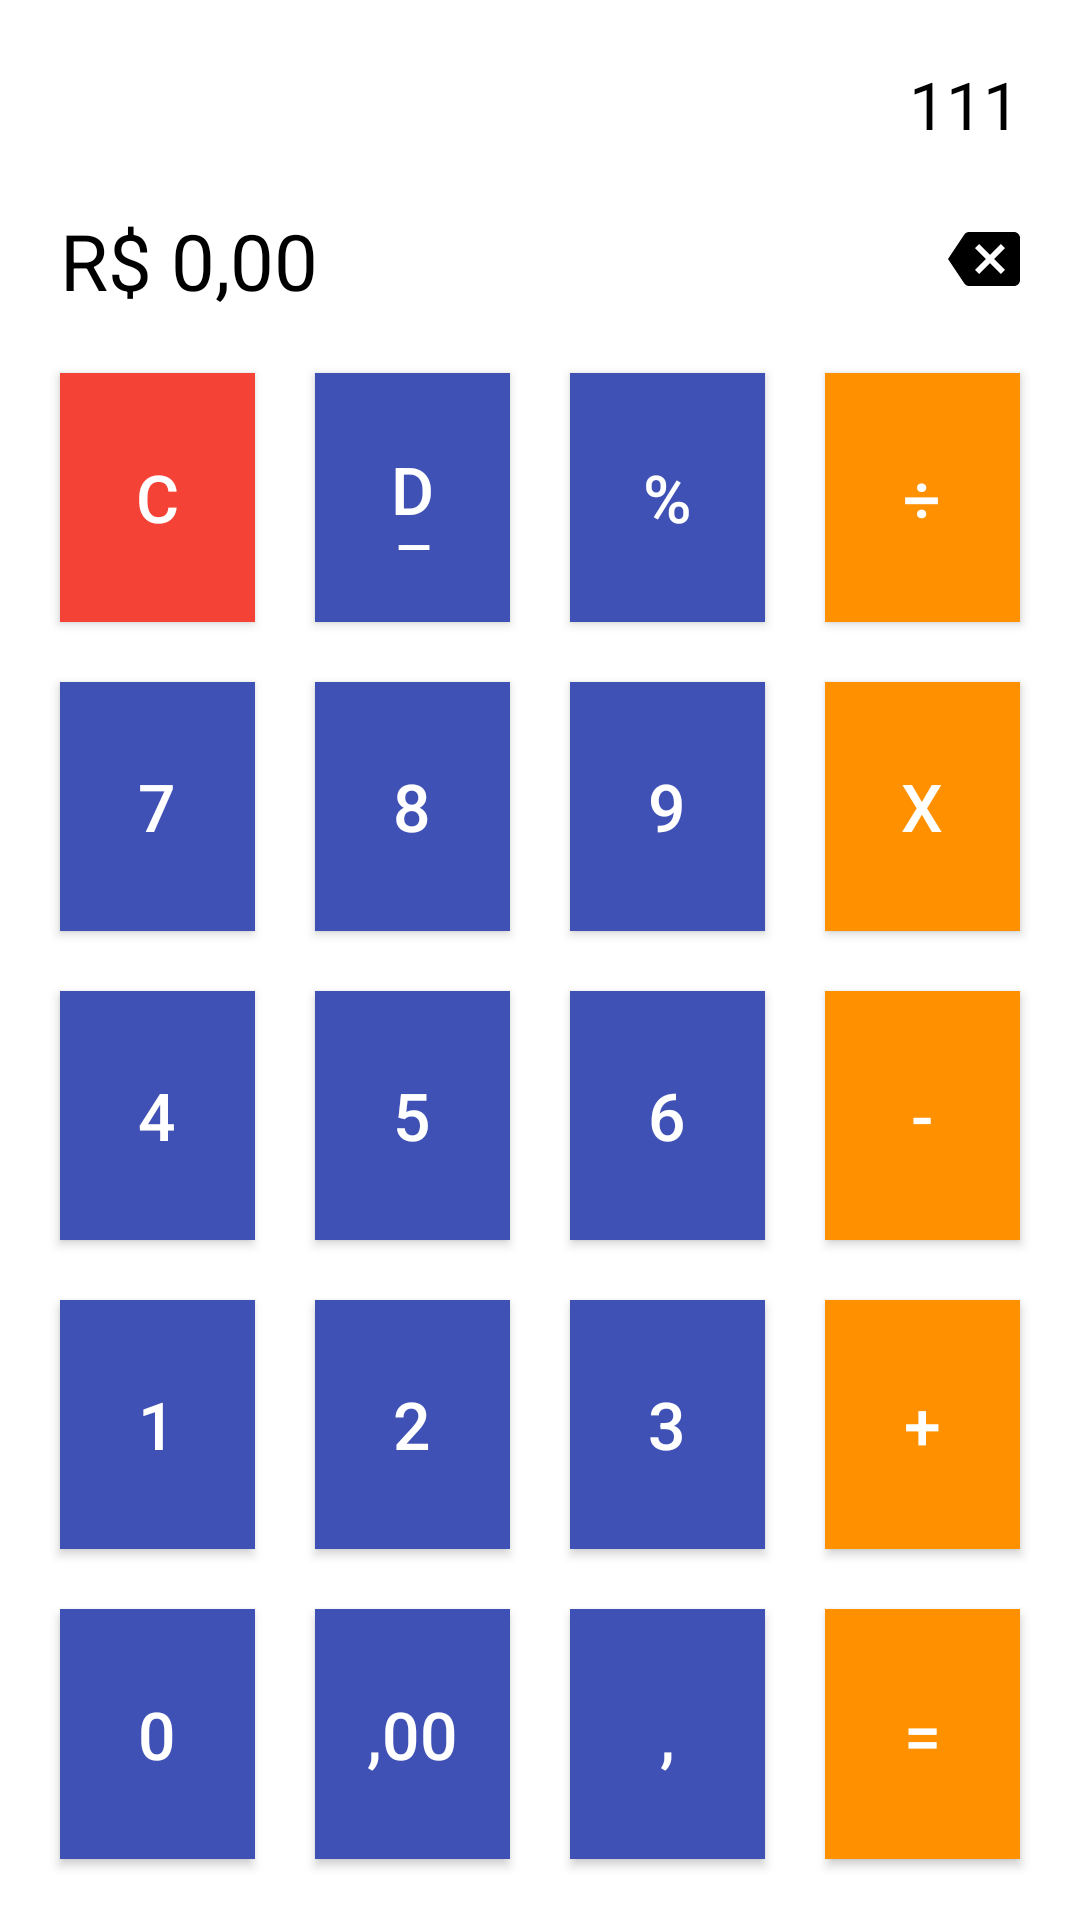

Write the Android layout XML for this screen, with the resource values it uses.
<!-- AndroidManifest.xml: application theme AppTheme -->
<!-- res/layout/dialog_calc.xml -->
<?xml version="1.0" encoding="utf-8"?>
<LinearLayout xmlns:android="http://schemas.android.com/apk/res/android"
    style="@style/tema"
    android:layout_width="wrap_content"
    android:layout_height="wrap_content"
    android:orientation="vertical">

    <RelativeLayout
        android:layout_width="match_parent"
        android:layout_height="wrap_content"

        android:orientation="vertical">

        <TextView
            android:id="@+id/visor"
            style="@style/visor"
            android:text="111"
            android:layout_width="wrap_content"
            android:layout_height="wrap_content"
            android:layout_alignParentRight="true"
            android:padding="10dp"/>

        <TextView
            android:layout_width="wrap_content"
            android:layout_height="wrap_content"
            android:id="@+id/visorPrincipal"
            android:text="R$ 0,00"
            style="@style/visorPrincipal"
            android:layout_below="@id/visor"
            android:layout_margin="10dp"
            />
        <ImageView
            android:layout_width="wrap_content"
            android:layout_height="wrap_content"
            android:src="@drawable/ic_backspace"
            android:layout_below="@id/visor"
            android:layout_alignParentRight="true"
            android:layout_marginTop="15dp"
            android:layout_marginRight="10dp"
            />

    </RelativeLayout>

    <LinearLayout
        android:layout_width="match_parent"
        android:layout_height="0dp"
        android:layout_weight="0.1"
        android:orientation="horizontal">

        <Button
            style="@style/botaoC"
            android:layout_width="0dp"
            android:layout_height="match_parent"
            android:layout_weight="0.25"
            android:onClick="handleButtonLimpar"
            android:text="C" />

        <Button
            style="@style/botaoold"
            android:layout_width="0dp"
            android:layout_height="match_parent"
            android:layout_weight="0.25"
            android:onClick="handleButtonDesfazer"
            android:adjustViewBounds="true"
            android:padding="24dp"
            android:scaleType="fitCenter"
            android:text="DEL"/>

        <Button
            style="@style/botaoold"
            android:layout_width="0dp"
            android:layout_height="match_parent"
            android:layout_weight="0.25"
            android:onClick="handleButtonPorcentagem"
            android:text="%" />

        <Button
            style="@style/botaoDestaque"
            android:layout_width="0dp"
            android:layout_height="match_parent"
            android:layout_weight="0.25"
            android:onClick="handleButtonDivide"
            android:text="÷" />
    </LinearLayout>

    <LinearLayout
        android:layout_width="match_parent"
        android:layout_height="0dp"
        android:layout_weight="0.1"
        android:orientation="horizontal">

        <Button
            style="@style/botaoold"
            android:layout_width="0dp"
            android:layout_height="match_parent"
            android:layout_weight="0.25"
            android:onClick="handleButtonSete"
            android:text="7" />

        <Button
            style="@style/botaoold"
            android:layout_width="0dp"
            android:layout_height="match_parent"
            android:layout_weight="0.25"
            android:onClick="handleButtonOito"
            android:text="8" />

        <Button
            style="@style/botaoold"
            android:layout_width="0dp"
            android:layout_height="match_parent"
            android:layout_weight="0.25"
            android:onClick="handleButtonNove"
            android:text="9" />

        <Button
            style="@style/botaoDestaque"
            android:layout_width="0dp"
            android:layout_height="match_parent"
            android:layout_weight="0.25"
            android:onClick="handleButtonMultiplica"
            android:text="X" />
    </LinearLayout>

    <LinearLayout
        android:layout_width="match_parent"
        android:layout_height="0dp"
        android:layout_weight="0.1"
        android:orientation="horizontal">

        <Button
            style="@style/botaoold"
            android:layout_width="0dp"
            android:layout_height="match_parent"
            android:layout_weight="0.25"
            android:onClick="handleButtonQuatro"
            android:text="4" />

        <Button
            style="@style/botaoold"
            android:layout_width="0dp"
            android:layout_height="match_parent"
            android:layout_weight="0.25"
            android:onClick="handleButtonCinco"
            android:text="5" />

        <Button
            style="@style/botaoold"
            android:layout_width="0dp"
            android:layout_height="match_parent"
            android:layout_weight="0.25"
            android:onClick="handleButtonSeis"
            android:text="6" />

        <Button
            style="@style/botaoDestaque"
            android:layout_width="0dp"
            android:layout_height="match_parent"
            android:layout_weight="0.25"
            android:onClick="handleButtonSubtrai"
            android:text="-" />
    </LinearLayout>

    <LinearLayout
        android:layout_width="match_parent"
        android:layout_height="0dp"
        android:layout_weight="0.1"
        android:orientation="horizontal">

        <Button
            style="@style/botaoold"
            android:layout_width="0dp"
            android:layout_height="match_parent"
            android:layout_weight="0.25"
            android:onClick="handleButtonUm"
            android:text="1" />

        <Button
            style="@style/botaoold"
            android:layout_width="0dp"
            android:layout_height="match_parent"
            android:layout_weight="0.25"
            android:onClick="handleButtonDois"
            android:text="2" />

        <Button
            style="@style/botaoold"
            android:layout_width="0dp"
            android:layout_height="match_parent"
            android:layout_weight="0.25"
            android:onClick="handleButtonTres"
            android:text="3" />

        <Button
            style="@style/botaoDestaque"
            android:layout_width="0dp"
            android:layout_height="match_parent"
            android:layout_weight="0.25"
            android:onClick="handleButtonSoma"
            android:text="+" />
    </LinearLayout>

    <LinearLayout
        android:layout_width="match_parent"
        android:layout_height="0dp"
        android:layout_weight="0.1"
        android:orientation="horizontal">

        <Button
            style="@style/botaoold"
            android:layout_width="0dp"
            android:layout_height="match_parent"
            android:layout_weight="0.25"
            android:onClick="handleButtonZero"
            android:text="0" />
        <Button
            style="@style/botaoold"
            android:layout_width="0dp"
            android:layout_height="match_parent"
            android:layout_weight="0.25"
            android:onClick="handleButtonZero"
            android:text=",00" />
        <Button
            style="@style/botaoold"
            android:layout_width="0dp"
            android:layout_height="match_parent"
            android:layout_weight="0.25"
            android:onClick="handleButtonVirgula"
            android:text="," />

        <Button
            style="@style/botaoDestaque"
            android:layout_width="0dp"
            android:layout_height="match_parent"
            android:layout_weight="0.25"
            android:onClick="handleButtonResultado"
            android:text="=" />

    </LinearLayout>

</LinearLayout>
<!-- resources referenced by this layout -->
<resources>
  <!-- drawable ic_backspace (drawable) -->
  <?xml version="1.0" encoding="utf-8"?>
  <vector xmlns:android="http://schemas.android.com/apk/res/android"
      android:width="24.00dp"
      android:height="24.00dp"
      android:viewportWidth="24.00"
      android:viewportHeight="24.00"
      >
  
      <path
          android:fillColor="#000000"
          android:strokeWidth="1"
          android:strokeLineJoin="round"
          android:pathData="M 22.0025,2.9978L 7.0025,2.9978C 6.30875,2.9978 5.77125,3.35 5.41,3.88125L 0,12.0025L 5.41,20.1125C 5.77125,20.64 6.30875,21.0012 7.0025,21.0012L 22.0025,21.0012C 23.1,21.0012 23.9987,20.0975 23.9987,18.9988L 23.9987,5C 23.9987,3.90125 23.1,2.9978 22.0025,2.9978 Z M 18.9988,15.5913L 17.5875,17.0025L 13.9987,13.4088L 10.41,17.0025L 8.99875,15.5913L 12.5875,12.0025L 8.99875,8.40875L 10.41,7.0025L 13.9987,10.5913L 17.5875,7.0025L 18.9988,8.40875L 15.41,12.0025"
          />
  </vector>
  <style name="botaoC">
          <item name="android:background">#f44336</item>
          <item name="android:textColor">#FFFFFF</item>
          <item name="android:textSize">22sp</item>
          <item name="android:layout_margin">@dimen/default_margin</item>
      </style>
  <style name="botaoDestaque">
          <item name="android:background">#FF9100</item>
          <item name="android:textColor">#FFFFFF</item>
          <item name="android:textSize">22sp</item>
          <item name="android:layout_margin">@dimen/default_margin</item>
      </style>
  <style name="botaoold">
          <item name="android:background">#3F51B5</item>
          <item name="android:textColor">#FFFFFF</item>
          <item name="android:textSize">22sp</item>
          <item name="android:layout_margin">@dimen/default_margin</item>
          <item name="android:textAllCaps">false</item>
      </style>
  <style name="tema">
          <item name="android:padding">@dimen/default_margin</item>
          
          <item name="android:background">@android:color/white</item>
      </style>
  <style name="visor">
          <item name="android:textSize">22sp</item>
          
          <item name="android:textColor">#000000</item>
      </style>
  <style name="visorPrincipal">
          <item name="android:textSize">26sp</item>
          
          <item name="android:textColor">#000000</item>
      </style>
  <style name="AppTheme" parent="Theme.AppCompat.Light.NoActionBar">
          
          <item name="colorPrimary">@color/colorPrimary</item>
          <item name="colorPrimaryDark">@color/colorPrimaryDark</item>
          <item name="colorAccent">@color/colorAccent</item>
          <item name="colorControlNormal">@color/colorWhite</item>
  
          
          
      </style>
  <dimen name="default_margin">10dp</dimen>
  <color name="colorPrimary">#03A9F4</color>
  <color name="colorPrimaryDark">#0288D1</color>
  <color name="colorAccent">#00BCD4</color>
  <color name="colorWhite">#f5f5f5</color>
</resources>
